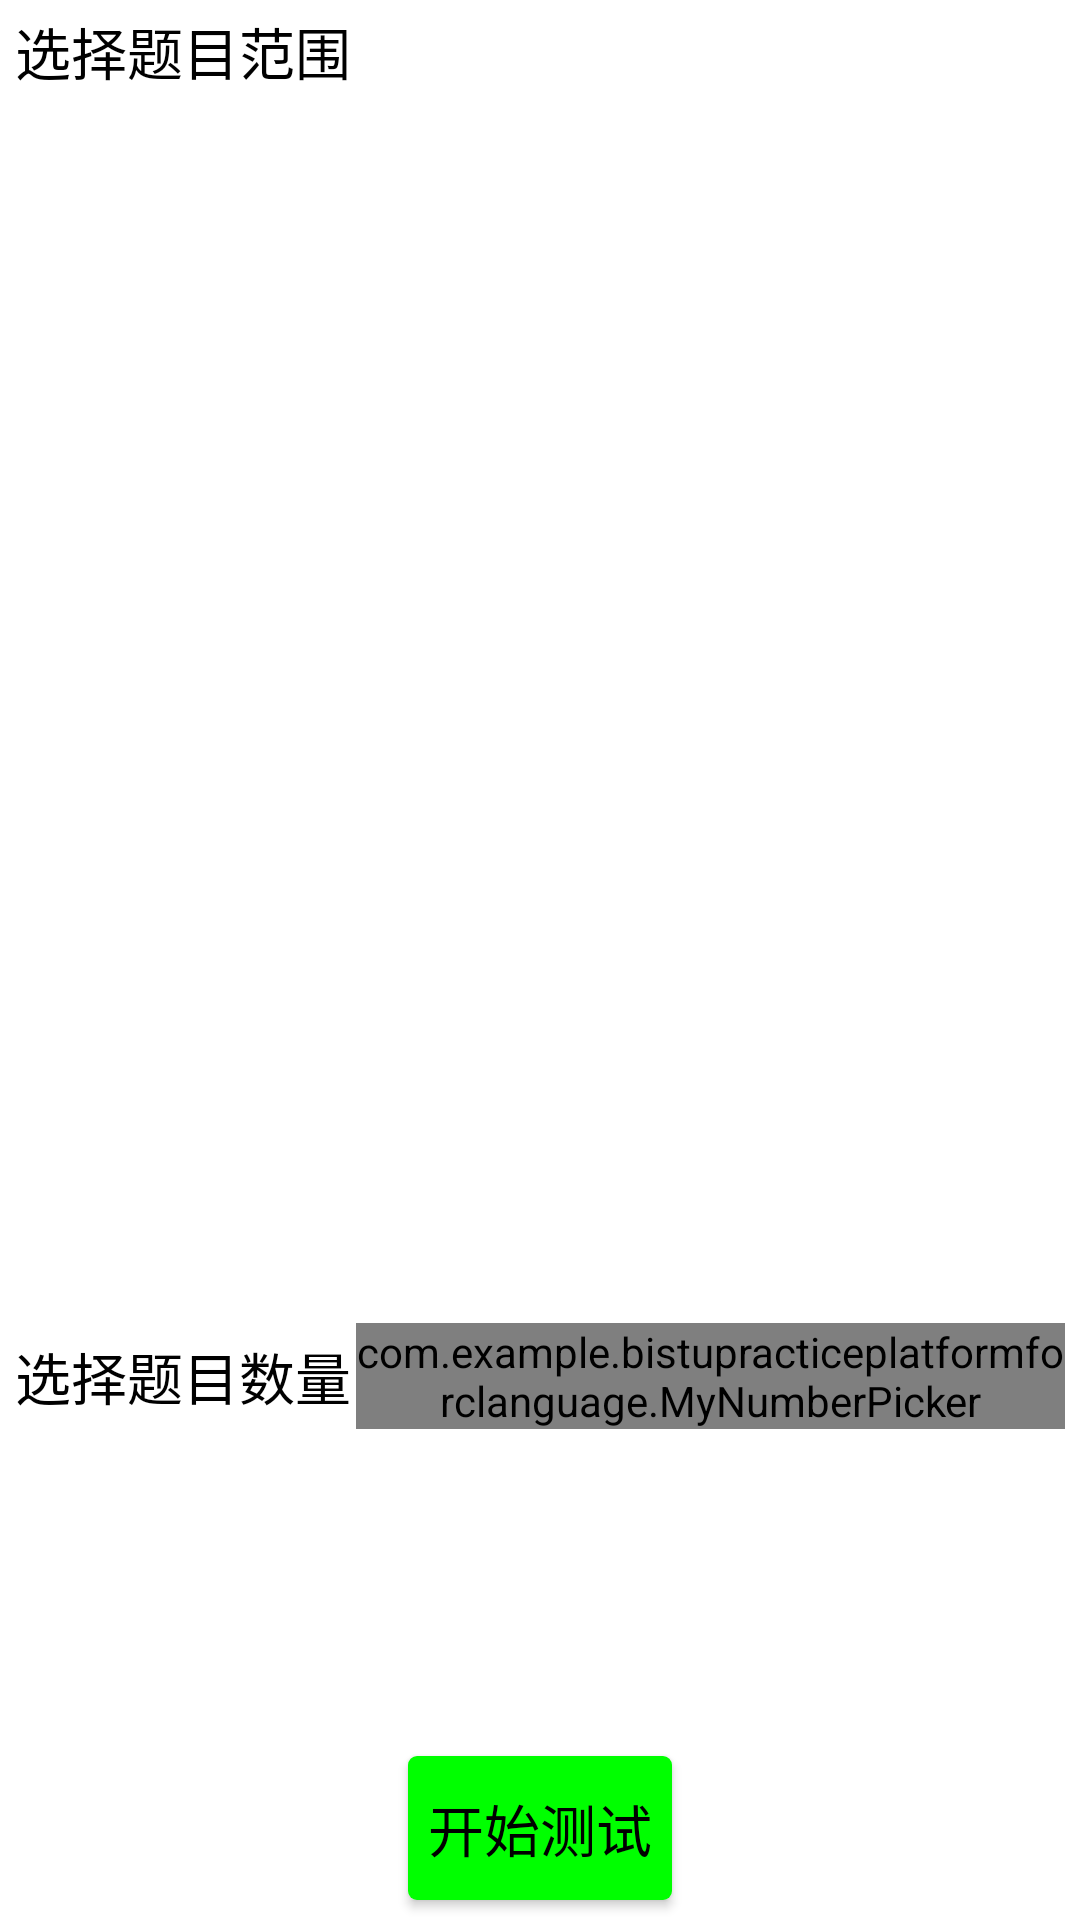

This screen was rendered from an Android layout file. Write that file and the resources it references.
<!-- AndroidManifest.xml: application theme AppTheme -->
<!-- res/layout/fragment_random.xml -->
<?xml version="1.0" encoding="utf-8"?>
<LinearLayout xmlns:android="http://schemas.android.com/apk/res/android"
    style="@style/MainActivityRootLayout"
    android:layout_width="match_parent"
    android:layout_height="match_parent"
    android:orientation="vertical">

    <TextView
        style="@style/RegularFont"
        android:layout_width="match_parent"
        android:layout_height="wrap_content"
        android:layout_marginTop="10px"
        android:layout_marginBottom="10px"
        android:text="选择题目范围" />

    <androidx.recyclerview.widget.RecyclerView
        android:id="@+id/list_pretest_random"
        android:layout_width="match_parent"
        android:layout_height="0dp"
        android:layout_weight="3"
        android:layout_marginTop="10px"
        android:layout_marginBottom="10px">

    </androidx.recyclerview.widget.RecyclerView>

    <LinearLayout
        android:layout_width="match_parent"
        android:layout_height="0dp"
        android:layout_weight="1"
        android:orientation="horizontal"
        android:layout_marginTop="10px"
        android:layout_marginBottom="10px"
        android:gravity="left|center_vertical">

        <TextView
            android:layout_width="wrap_content"
            android:layout_height="wrap_content"
            android:text="选择题目数量"
            android:layout_marginRight="5px"
            style="@style/RegularFont" />

        <com.example.bistupracticeplatformforclanguage.MyNumberPicker
            android:layout_width="wrap_content"
            android:layout_height="wrap_content"
            android:id="@+id/numberPicker"/>
    </LinearLayout>

    <LinearLayout
        android:layout_width="match_parent"
        android:layout_height="0dp"
        android:layout_weight="1"
        android:gravity="center_horizontal|bottom">

        <Button
            android:id="@+id/btn_random_start_test"
            style="@style/RegularFont"
            android:layout_width="wrap_content"
            android:layout_height="wrap_content"
            android:text="开始测试"
            android:layout_marginTop="10px"
            android:layout_marginBottom="5px"
            android:background="@drawable/green_round_corner_label"/>
    </LinearLayout>
</LinearLayout>
<!-- resources referenced by this layout -->
<resources>
  <!-- drawable green_round_corner_label (drawable) -->
  <?xml version="1.0" encoding="utf-8"?>
  <shape xmlns:android="http://schemas.android.com/apk/res/android">
      <corners android:topLeftRadius="3dp"
          android:topRightRadius="3dp"
          android:bottomRightRadius="3dp"
          android:bottomLeftRadius="3dp"/>
      <solid android:color="@color/green" />
  </shape>
  <style name="MainActivityRootLayout" parent="RootLayout">
          <item name="android:gravity">left|top</item>
          <item name="android:background">@color/white</item>
      </style>
  <style name="RegularFont">
          <item name="android:textSize">9pt</item>
          <item name="android:textColor">@color/black</item>
      </style>
  <style name="AppTheme" parent="Theme.AppCompat.Light.NoActionBar">
          
          <item name="colorPrimary">@color/colorPrimary</item>
          <item name="colorPrimaryDark">@color/colorPrimaryDark</item>
          <item name="colorAccent">@color/colorAccent</item>
      </style>
  <color name="green">#00FF00</color>
  <style name="RootLayout">
          <item name="android:paddingLeft">15px</item>
          <item name="android:paddingRight">15px</item>
      </style>
  <color name="white">#FFFFFF</color>
  <color name="black">#000000</color>
  <color name="colorPrimary">#008577</color>
  <color name="colorPrimaryDark">#00574B</color>
  <color name="colorAccent">#D81B60</color>
</resources>
